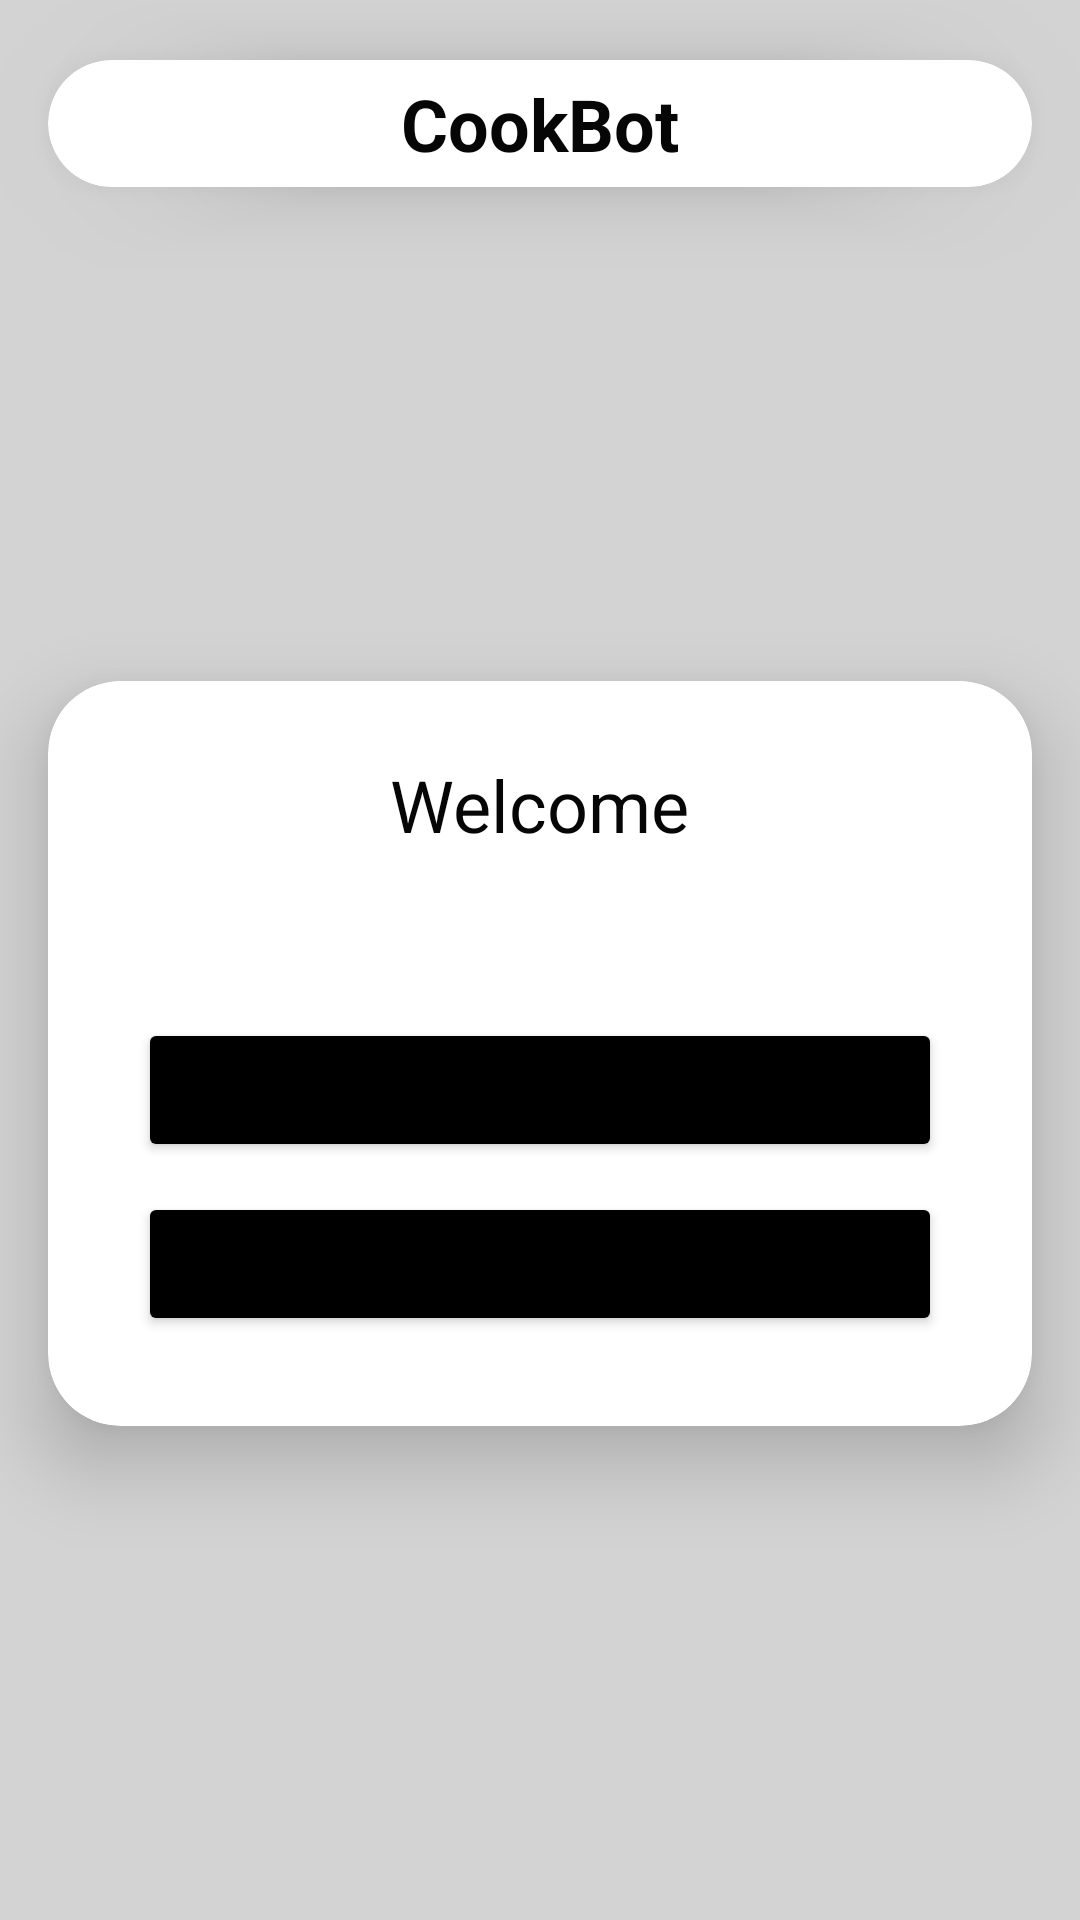

This screen was rendered from an Android layout file. Write that file and the resources it references.
<!-- AndroidManifest.xml: application theme Theme.CookBot -->
<!-- res/layout/activity_main.xml -->
<?xml version="1.0" encoding="utf-8"?>
<androidx.constraintlayout.widget.ConstraintLayout xmlns:android="http://schemas.android.com/apk/res/android"
    xmlns:app="http://schemas.android.com/apk/res-auto"
    xmlns:tools="http://schemas.android.com/tools"
    android:id="@+id/main"
    android:layout_width="match_parent"
    android:layout_height="match_parent"
    android:background="#D3D3D3"
    tools:context=".Activity.MainActivity">

    <androidx.cardview.widget.CardView
        android:id="@+id/topBanner"
        android:layout_width="0dp"
        android:layout_height="wrap_content"
        android:layout_marginStart="16dp"
        android:layout_marginEnd="16dp"
        android:layout_marginTop="20dp"
        android:backgroundTint="@android:color/white"
        app:cardCornerRadius="24dp"
        app:cardElevation="16dp"
        app:layout_constraintTop_toTopOf="parent"
        app:layout_constraintEnd_toEndOf="parent"
        app:layout_constraintStart_toStartOf="parent">

        <LinearLayout
            android:layout_width="match_parent"
            android:layout_height="wrap_content"
            android:orientation="horizontal"
            android:padding="5dp"
            android:gravity="center_vertical">
            <TextView
                android:layout_width="0dp"
                android:layout_height="wrap_content"
                android:text="CookBot"
                android:textColor="#060606"
                android:textSize="24sp"
                android:textStyle="bold"
                android:layout_gravity="center"
                android:layout_weight="1"
                android:gravity="center" />

        </LinearLayout>
    </androidx.cardview.widget.CardView>


    <androidx.cardview.widget.CardView
        android:id="@+id/cardView"
        android:layout_width="0dp"
        android:layout_height="wrap_content"
        android:layout_marginStart="16dp"
        android:layout_marginEnd="16dp"
        android:backgroundTint="@android:color/white"
        app:cardCornerRadius="24dp"
        app:cardElevation="16dp"
        app:layout_constraintTop_toBottomOf="@+id/topBanner"
        app:layout_constraintBottom_toBottomOf="parent"
        app:layout_constraintEnd_toEndOf="parent"
        app:layout_constraintStart_toStartOf="parent">

        <LinearLayout
            android:layout_width="match_parent"
            android:layout_height="wrap_content"
            android:orientation="vertical"
            android:padding="25dp">

            <TextView
                android:layout_width="wrap_content"
                android:layout_height="wrap_content"
                android:layout_gravity="center"
                android:text="@string/welcome"
                android:textColor="#060606"
                android:textSize="24sp"
                android:layout_marginBottom="50dp"/>

            <Button
                android:id="@+id/viewCarts"
                android:layout_width="match_parent"
                android:layout_height="match_parent"
                android:layout_gravity="center_horizontal"
                android:backgroundTint="@color/black"
                android:text="@string/view_old_carts"
                android:layout_margin="5dp"/>
            <Button
                android:id="@+id/openCamera"
                android:layout_width="match_parent"
                android:layout_height="match_parent"
                android:layout_gravity="center_horizontal"
                android:backgroundTint="@color/black"
                android:text="@string/search_recipes"
                android:layout_margin="5dp"/>




        </LinearLayout>
    </androidx.cardview.widget.CardView>
</androidx.constraintlayout.widget.ConstraintLayout>
<!-- resources referenced by this layout -->
<resources>
  <string name="search_recipes">Search Recipes</string>
  <string name="view_old_carts">View Old Carts</string>
  <string name="welcome">Welcome</string>
  <style name="Theme.CookBot" parent="android:Theme.Material.Light.NoActionBar" />
  <!-- not gathered from this repository: default colours our renderer supplied (Android Studio template values) -->
  <color name="black">#FF000000</color>
</resources>
